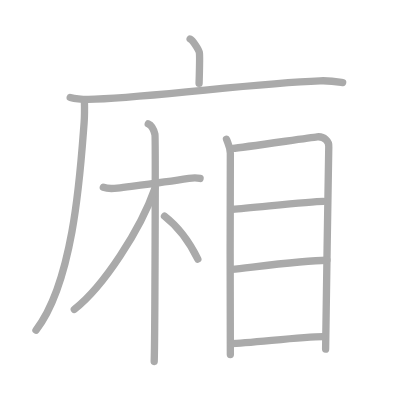
t = 0.00 s
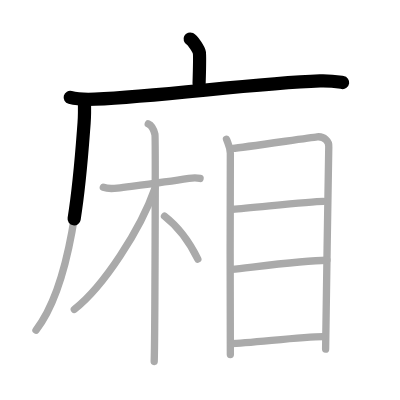
t = 2.50 s
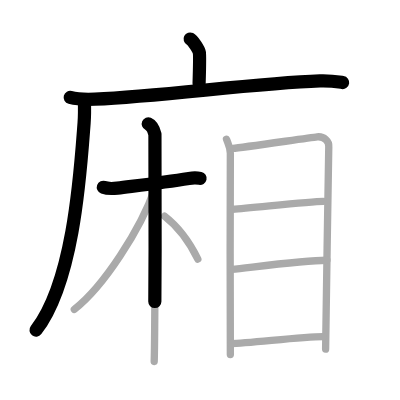
t = 4.75 s
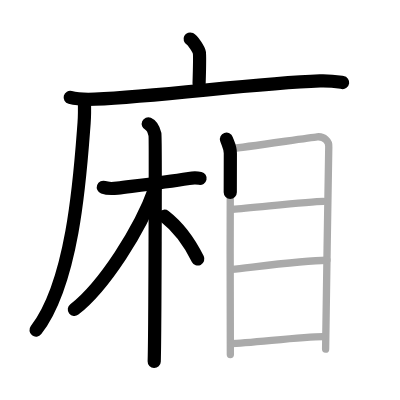
t = 7.25 s
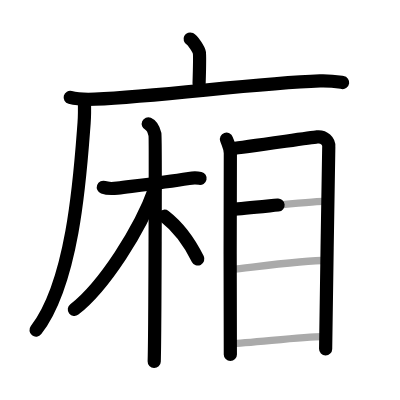
t = 9.50 s
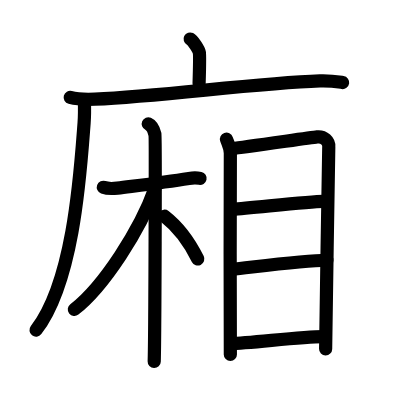
t = 12.00 s

The animated SVG that drew these frames (rendered in a browser with its animation timeline set to each time). Animation: 12 SMIL elements (animate=12); one cycle of 12.00 s.

<?xml version="1.0" standalone="no"?>
<!DOCTYPE svg PUBLIC "-//W3C//DTD SVG 1.1//EN"   "http://www.w3.org/Graphics/SVG/1.1/DTD/svg11.dtd">
<svg width="400px" height="400px"  version="1.1" xmlns="http://www.w3.org/2000/svg">
  <defs>
    <marker id="Triangle" viewBox="0 0 10 10" refX="0" refY="5" markerUnits="strokeWidth" markerWidth="3" style="stroke-opacity:0%;fill:#aaaaaa;" markerHeight="2" orient="auto">
      <path d="M 0 0 L 10 5 L 0 10 z" />
    </marker>
    
    <marker id="Arrow" viewBox="0 0 10 10" refX="5" refY="5" markerUnits="strokeWidth" markerWidth="1.8" style="stroke-opacity:0%;fill:#770000;" markerHeight="2" orient="auto">
      <path d="M 0 4 L 6 4 L 4 1 L 10 5 L 4 9 L 6 6 L 0 6 z" />
        <circle cx="5" cy="5" r="5" />
      </marker>
    
    <marker id="TriangleRed" viewBox="0 0 10 10" refX="0" refY="5" markerUnits="strokeWidth" markerWidth="3" style="stroke-opacity:0%;fill:#CC0000;" markerHeight="2" orient="auto">
      <path d="M 0 0 L 10 5 L 0 10 z" />
    </marker>
    
    <marker id="ArrowRed" viewBox="0 0 10 10" refX="5" refY="5" markerUnits="strokeWidth" markerWidth="1.8" style="stroke-opacity:0%;fill:#CC0000;" markerHeight="2" orient="auto">
      <path d="M 0 4 L 6 4 L 4 1 L 10 5 L 4 9 L 6 6 L 0 6 z" />
        <circle cx="5" cy="5" r="5" />
      </marker>
    
  </defs>
  
  <path style="fill:#ffffff; fill-opacity:100%; fill-rule:evenodd; stroke-width:0;" d="M 0 0 L 400px 0 L 400px 400px L 0 400px L 0 0" />

  <g transform="scale(3.6697247706422 3.6697247706422)">
<path style="fill:none; fill-opacity:0%; fill-rule:evenodd; stroke:#aaaaaa; stroke-opacity:100%; stroke-width: 1.5pt; stroke-linejoin:round; stroke-linecap:round;" d="M51.81 10.63c0.76 0.38 2.36 2.88 2.51 3.65c0.15 0.77 0.08 3.65-0.07 8.46"></path>
<path style="fill:none; fill-opacity:0%; fill-rule:evenodd; stroke:#aaaaaa; stroke-opacity:100%; stroke-width: 1.5pt; stroke-linejoin:round; stroke-linecap:round;" d="M19.13 26.55c1.77 0.47 5.01 0.55 6.78 0.47c18.4-0.79 43.44-4.37 61.28-4.99c2.94-0.1 4.72 0.23 6.19 0.46"></path>
<path style="fill:none; fill-opacity:0%; fill-rule:evenodd; stroke:#aaaaaa; stroke-opacity:100%; stroke-width: 1.5pt; stroke-linejoin:round; stroke-linecap:round;" d="M23 27.5c0.04 1.48 0.08 3.83-0.08 5.95c-0.97 12.55-2.66 43-13.11 56.52"></path>
<path style="fill:none; fill-opacity:0%; fill-rule:evenodd; stroke:#aaaaaa; stroke-opacity:100%; stroke-width: 1.5pt; stroke-linejoin:round; stroke-linecap:round;" d="M28.16 51.04c0.6 0.22 2.23 0.42 3.83 0.22c6.01-0.77 12.51-1.52 19.5-2.64c1.59-0.26 2.02-0.22 3.03 0"></path>
<path style="fill:none; fill-opacity:0%; fill-rule:evenodd; stroke:#aaaaaa; stroke-opacity:100%; stroke-width: 1.5pt; stroke-linejoin:round; stroke-linecap:round;" d="M40.4 33.75c1.01 0.44 1.61 1.98 1.82 2.86c0.2 0.88 0 56.38-0.2 61.89"></path>
<path style="fill:none; fill-opacity:0%; fill-rule:evenodd; stroke:#aaaaaa; stroke-opacity:100%; stroke-width: 1.5pt; stroke-linejoin:round; stroke-linecap:round;" d="M42.21 51.38c-3.87 11.05-13.92 26.69-21.96 32.94"></path>
<path style="fill:none; fill-opacity:0%; fill-rule:evenodd; stroke:#aaaaaa; stroke-opacity:100%; stroke-width: 1.5pt; stroke-linejoin:round; stroke-linecap:round;" d="M44.83 58.91c3.67 2.84 6.46 6.38 9.08 11.69"></path>
<path style="fill:none; fill-opacity:0%; fill-rule:evenodd; stroke:#aaaaaa; stroke-opacity:100%; stroke-width: 1.5pt; stroke-linejoin:round; stroke-linecap:round;" d="M61.71 37.92c0.43 1.26 1.06 2.19 1.06 3.87c0 1.67-0.14 53.13 0 54.81"></path>
<path style="fill:none; fill-opacity:0%; fill-rule:evenodd; stroke:#aaaaaa; stroke-opacity:100%; stroke-width: 1.5pt; stroke-linejoin:round; stroke-linecap:round;" d="M63.49 40.44c2.45-0.21 20.7-2.89 22.93-3.14c1.86-0.21 3.32 1.17 3.17 2.72c-0.2 1.97-0.72 53.88-0.86 55.12"></path>
<path style="fill:none; fill-opacity:0%; fill-rule:evenodd; stroke:#aaaaaa; stroke-opacity:100%; stroke-width: 1.5pt; stroke-linejoin:round; stroke-linecap:round;" d="M63.45 57.03c4.82-0.29 20.72-2.16 24.65-2.16"></path>
<path style="fill:none; fill-opacity:0%; fill-rule:evenodd; stroke:#aaaaaa; stroke-opacity:100%; stroke-width: 1.5pt; stroke-linejoin:round; stroke-linecap:round;" d="M63.15 73.43c6.48-0.7 19.63-2.51 25.93-2.51"></path>
<path style="fill:none; fill-opacity:0%; fill-rule:evenodd; stroke:#aaaaaa; stroke-opacity:100%; stroke-width: 1.5pt; stroke-linejoin:round; stroke-linecap:round;" d="M62.92 93.62c4.86 0 18.83-1.88 25.12-1.88"></path>

<path style="fill:none; fill-opacity:0%; fill-rule:evenodd; stroke:#000000; stroke-opacity:100%; stroke-width: 2.7pt; stroke-linejoin:round; stroke-linecap:round;" d="M51.81 10.63c0.76 0.38 2.36 2.88 2.51 3.65c0.15 0.77 0.08 3.65-0.07 8.46" pathLength="100" stroke-dashoffset="100" stroke-dasharray="100 105"><animate id="dashAnim1" attributeName="stroke-dashoffset" from="100" to="0" dur="1s" calcMode="linear" fill="freeze"/></path>
<path style="fill:none; fill-opacity:0%; fill-rule:evenodd; stroke:#000000; stroke-opacity:100%; stroke-width: 2.7pt; stroke-linejoin:round; stroke-linecap:round;" d="M19.13 26.55c1.77 0.47 5.01 0.55 6.78 0.47c18.4-0.79 43.44-4.37 61.28-4.99c2.94-0.1 4.72 0.23 6.19 0.46" pathLength="100" stroke-dashoffset="100" stroke-dasharray="100 105"><animate id="dashAnim2" attributeName="stroke-dashoffset" from="100" to="0" dur="1s" calcMode="linear" begin="dashAnim1.end" fill="freeze"/></path>
<path style="fill:none; fill-opacity:0%; fill-rule:evenodd; stroke:#000000; stroke-opacity:100%; stroke-width: 2.7pt; stroke-linejoin:round; stroke-linecap:round;" d="M23 27.5c0.04 1.48 0.08 3.83-0.08 5.95c-0.97 12.55-2.66 43-13.11 56.52" pathLength="100" stroke-dashoffset="100" stroke-dasharray="100 105"><animate id="dashAnim3" attributeName="stroke-dashoffset" from="100" to="0" dur="1s" calcMode="linear" begin="dashAnim2.end" fill="freeze"/></path>
<path style="fill:none; fill-opacity:0%; fill-rule:evenodd; stroke:#000000; stroke-opacity:100%; stroke-width: 2.7pt; stroke-linejoin:round; stroke-linecap:round;" d="M28.16 51.04c0.6 0.22 2.23 0.42 3.83 0.22c6.01-0.77 12.51-1.52 19.5-2.64c1.59-0.26 2.02-0.22 3.03 0" pathLength="100" stroke-dashoffset="100" stroke-dasharray="100 105"><animate id="dashAnim4" attributeName="stroke-dashoffset" from="100" to="0" dur="1s" calcMode="linear" begin="dashAnim3.end" fill="freeze"/></path>
<path style="fill:none; fill-opacity:0%; fill-rule:evenodd; stroke:#000000; stroke-opacity:100%; stroke-width: 2.7pt; stroke-linejoin:round; stroke-linecap:round;" d="M40.4 33.75c1.01 0.44 1.61 1.98 1.82 2.86c0.2 0.88 0 56.38-0.2 61.89" pathLength="100" stroke-dashoffset="100" stroke-dasharray="100 105"><animate id="dashAnim5" attributeName="stroke-dashoffset" from="100" to="0" dur="1s" calcMode="linear" begin="dashAnim4.end" fill="freeze"/></path>
<path style="fill:none; fill-opacity:0%; fill-rule:evenodd; stroke:#000000; stroke-opacity:100%; stroke-width: 2.7pt; stroke-linejoin:round; stroke-linecap:round;" d="M42.21 51.38c-3.87 11.05-13.92 26.69-21.96 32.94" pathLength="100" stroke-dashoffset="100" stroke-dasharray="100 105"><animate id="dashAnim6" attributeName="stroke-dashoffset" from="100" to="0" dur="1s" calcMode="linear" begin="dashAnim5.end" fill="freeze"/></path>
<path style="fill:none; fill-opacity:0%; fill-rule:evenodd; stroke:#000000; stroke-opacity:100%; stroke-width: 2.7pt; stroke-linejoin:round; stroke-linecap:round;" d="M44.83 58.91c3.67 2.84 6.46 6.38 9.08 11.69" pathLength="100" stroke-dashoffset="100" stroke-dasharray="100 105"><animate id="dashAnim7" attributeName="stroke-dashoffset" from="100" to="0" dur="1s" calcMode="linear" begin="dashAnim6.end" fill="freeze"/></path>
<path style="fill:none; fill-opacity:0%; fill-rule:evenodd; stroke:#000000; stroke-opacity:100%; stroke-width: 2.7pt; stroke-linejoin:round; stroke-linecap:round;" d="M61.71 37.92c0.43 1.26 1.06 2.19 1.06 3.87c0 1.67-0.14 53.13 0 54.81" pathLength="100" stroke-dashoffset="100" stroke-dasharray="100 105"><animate id="dashAnim8" attributeName="stroke-dashoffset" from="100" to="0" dur="1s" calcMode="linear" begin="dashAnim7.end" fill="freeze"/></path>
<path style="fill:none; fill-opacity:0%; fill-rule:evenodd; stroke:#000000; stroke-opacity:100%; stroke-width: 2.7pt; stroke-linejoin:round; stroke-linecap:round;" d="M63.49 40.44c2.45-0.21 20.7-2.89 22.93-3.14c1.86-0.21 3.32 1.17 3.17 2.72c-0.2 1.97-0.72 53.88-0.86 55.12" pathLength="100" stroke-dashoffset="100" stroke-dasharray="100 105"><animate id="dashAnim9" attributeName="stroke-dashoffset" from="100" to="0" dur="1s" calcMode="linear" begin="dashAnim8.end" fill="freeze"/></path>
<path style="fill:none; fill-opacity:0%; fill-rule:evenodd; stroke:#000000; stroke-opacity:100%; stroke-width: 2.7pt; stroke-linejoin:round; stroke-linecap:round;" d="M63.45 57.03c4.82-0.29 20.72-2.16 24.65-2.16" pathLength="100" stroke-dashoffset="100" stroke-dasharray="100 105"><animate id="dashAnim10" attributeName="stroke-dashoffset" from="100" to="0" dur="1s" calcMode="linear" begin="dashAnim9.end" fill="freeze"/></path>
<path style="fill:none; fill-opacity:0%; fill-rule:evenodd; stroke:#000000; stroke-opacity:100%; stroke-width: 2.7pt; stroke-linejoin:round; stroke-linecap:round;" d="M63.15 73.43c6.48-0.7 19.63-2.51 25.93-2.51" pathLength="100" stroke-dashoffset="100" stroke-dasharray="100 105"><animate id="dashAnim11" attributeName="stroke-dashoffset" from="100" to="0" dur="1s" calcMode="linear" begin="dashAnim10.end" fill="freeze"/></path>
<path style="fill:none; fill-opacity:0%; fill-rule:evenodd; stroke:#000000; stroke-opacity:100%; stroke-width: 2.7pt; stroke-linejoin:round; stroke-linecap:round;" d="M62.92 93.62c4.86 0 18.83-1.88 25.12-1.88" pathLength="100" stroke-dashoffset="100" stroke-dasharray="100 105"><animate id="dashAnim12" attributeName="stroke-dashoffset" from="100" to="0" dur="1s" calcMode="linear" begin="dashAnim11.end" fill="freeze"/></path>

</g>

</svg>  
          
